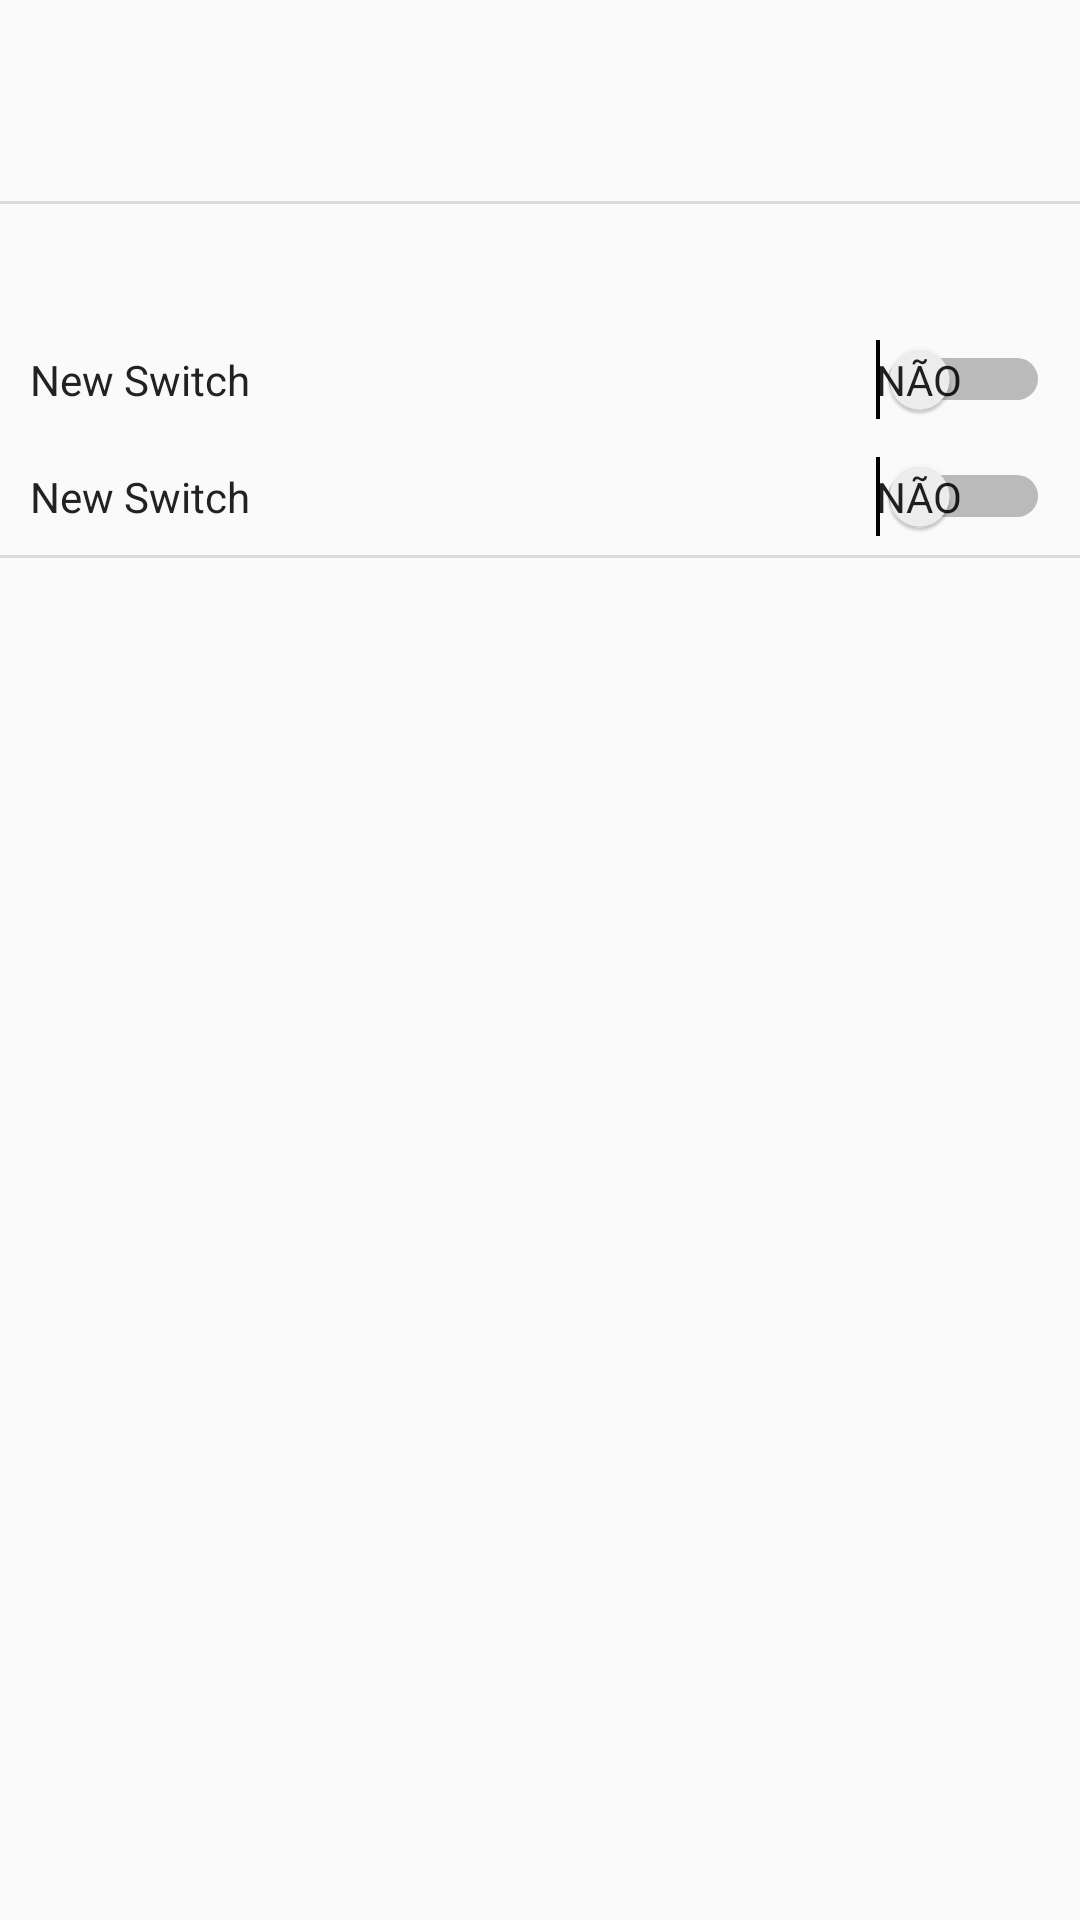

Android layout source for this screen:
<!-- AndroidManifest.xml: application theme AppTheme -->
<!-- res/layout/activity_charge_back.xml -->
<?xml version="1.0" encoding="utf-8"?>
<LinearLayout
    xmlns:android="http://schemas.android.com/apk/res/android"
    xmlns:tools="http://schemas.android.com/tools"
    tools:context="br.com.example.chargeback.ChargeBackActivity"
    android:layout_width="match_parent"
    android:layout_height="match_parent"
    android:orientation="vertical">
    <TextView
        android:layout_width="match_parent"
        android:layout_height="wrap_content"
        android:id="@+id/txtCBTitle"
        android:textColor="@color/texts"
        android:textSize="@dimen/enabled_font_size"
        android:textAllCaps="true"
        android:padding="20dp"/>
    <View style="@style/Divider"/>
    <LinearLayout
        android:layout_width="match_parent"
        android:layout_height="wrap_content"
        android:orientation="horizontal">
        <ImageView
            android:layout_width="wrap_content"
            android:layout_height="wrap_content"
            android:id="@+id/imgCBLock"
            android:padding="10dp"/>
        <TextView
            android:layout_width="wrap_content"
            android:layout_height="wrap_content"
            android:id="@+id/txtCBLock"
            android:textColor="@color/red"
            android:gravity="center_vertical"
            android:padding="10dp"
            />
    </LinearLayout>

    <Switch
        android:layout_width="match_parent"
        android:layout_height="wrap_content"
        android:text="New Switch"
        android:id="@+id/switchCBmerchant_recognized"
        android:textColor="@color/texts"
        android:textOn="Sim"
        android:textOff="Não"
        android:showText="true"
        android:padding="10dp"/>

    <Switch
        android:layout_width="match_parent"
        android:layout_height="wrap_content"
        android:text="New Switch"
        android:id="@+id/switchCBcard_in_possession"
        android:showText="true"
        android:textColor="@color/texts"
        android:textOn="Sim"
        android:textOff="Não"
        android:padding="10dp"/>

    <View style="@style/Divider"/>

    <EditText
        android:layout_width="match_parent"
        android:layout_height="wrap_content"
        android:id="@+id/edtCBDetails"
        android:background="#00000000"
        android:padding="10dp"
        android:gravity="top"
        />

    <LinearLayout
        android:layout_width="match_parent"
        android:layout_height="0dip"
        android:layout_weight="1"
        android:gravity="center|bottom"
        android:orientation="horizontal" >

        <Button
            android:layout_width="match_parent"
            android:layout_height="wrap_content"
            android:layout_weight="1"
            android:id="@+id/btnCBSecondaryAction"
            android:background="?android:attr/selectableItemBackground"
            android:textColor="@color/close_gray"
            android:padding="20dp"/>
        <Button
            android:layout_width="match_parent"
            android:layout_height="wrap_content"
            android:layout_weight="1"
            android:id="@+id/btnCBPrimaryAction"
            android:textColor="@color/disabled_gray"
            android:enabled="false"
            android:background="?android:attr/selectableItemBackground"
            android:padding="20dp"/>
    </LinearLayout>

</LinearLayout>
<!-- resources referenced by this layout -->
<resources>
  <color name="close_gray">#808191</color>
  <color name="disabled_gray">#cccccc</color>
  <color name="red">#d5171b</color>
  <color name="texts">#222222</color>
  <dimen name="enabled_font_size">20sp</dimen>
  <style name="Divider">
          <item name="android:layout_width">match_parent</item>
          <item name="android:layout_height">1dp</item>
          <item name="android:background">?android:attr/listDivider</item>
      </style>
  <style name="AppTheme" parent="Theme.AppCompat.Light.DarkActionBar">
          
          <item name="colorPrimary">@color/colorPrimary</item>
          <item name="colorPrimaryDark">@color/colorPrimaryDark</item>
          <item name="colorAccent">@color/colorAccent</item>
      </style>
  <color name="colorPrimary">#3F51B5</color>
  <color name="colorPrimaryDark">#303F9F</color>
  <color name="colorAccent">#FF4081</color>
</resources>
